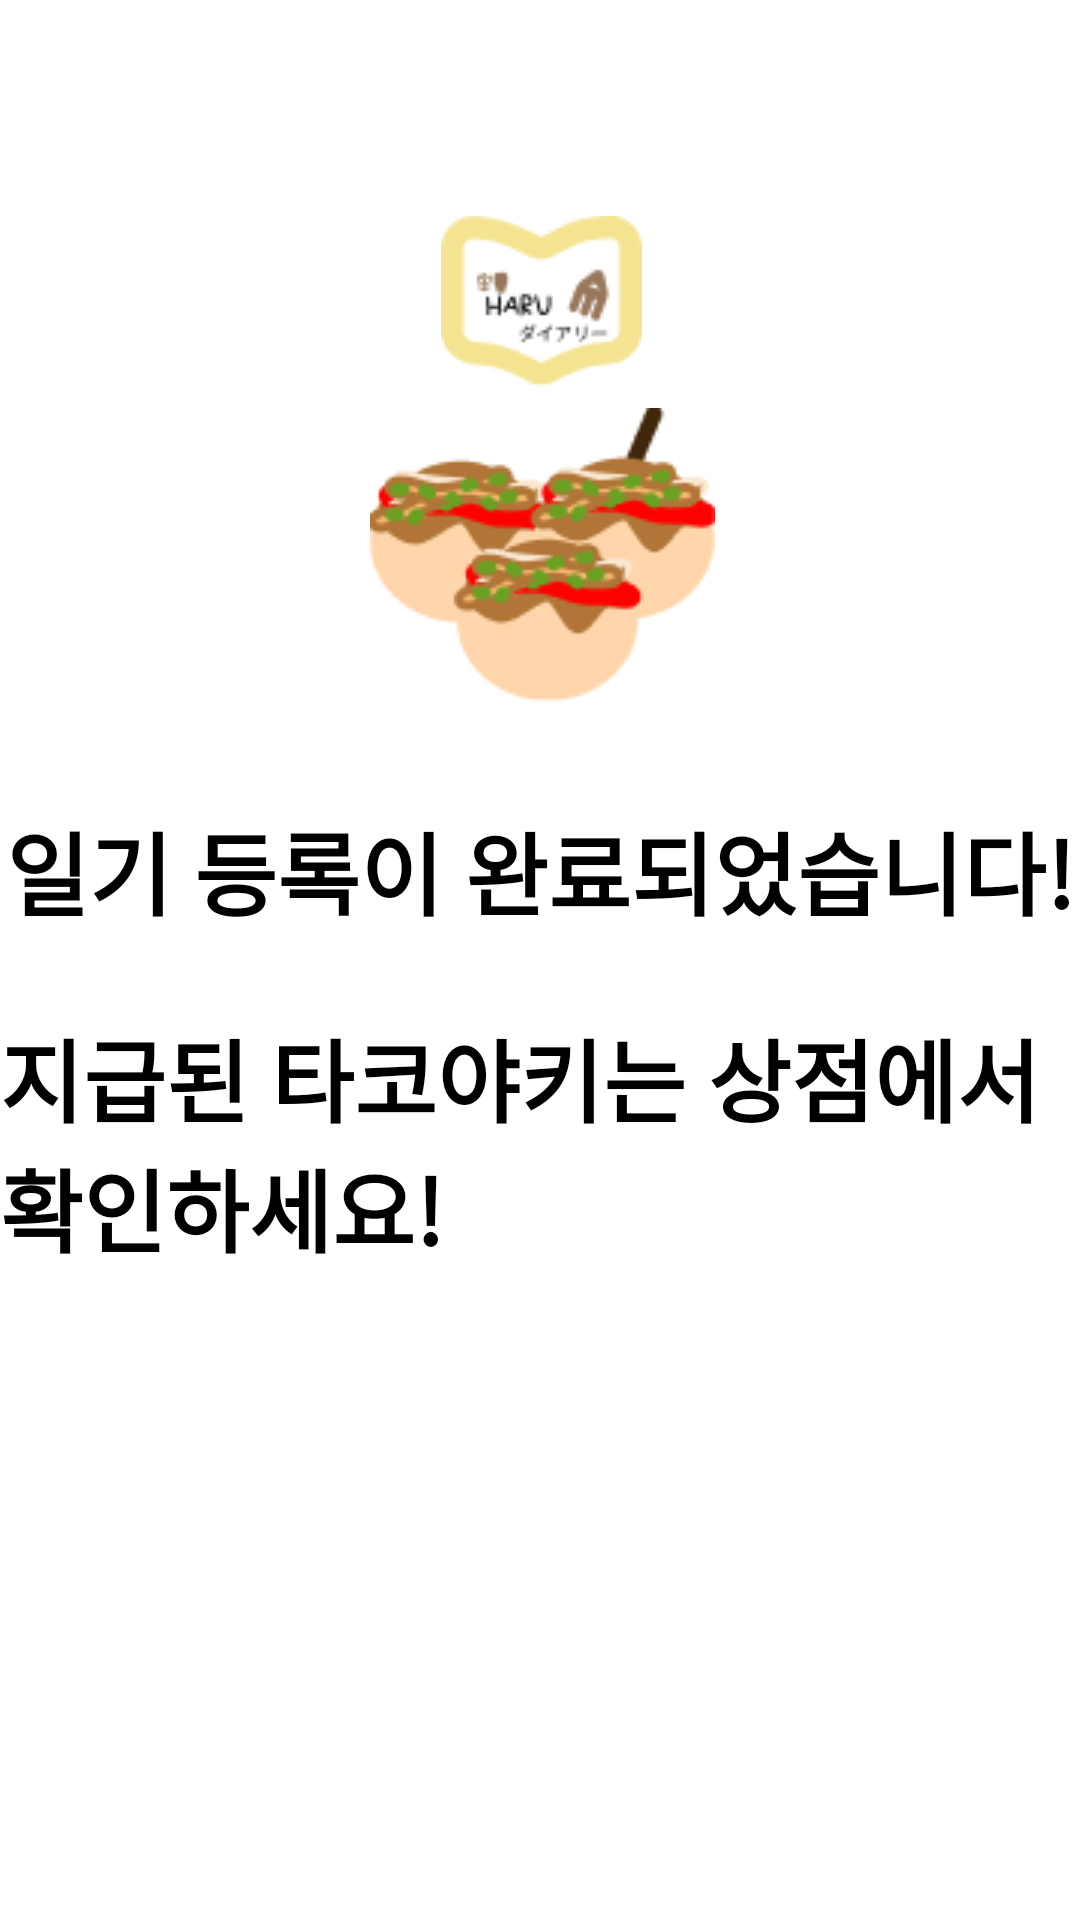

Here is an Android app screen rendered from its layout file. Give the layout XML and the strings, colors and styles it references.
<!-- AndroidManifest.xml: application theme Theme.MyApp -->
<!-- res/layout/diary_end.xml -->
<?xml version="1.0" encoding="utf-8"?>
<androidx.constraintlayout.widget.ConstraintLayout xmlns:android="http://schemas.android.com/apk/res/android"
    xmlns:app="http://schemas.android.com/apk/res-auto"
    xmlns:tools="http://schemas.android.com/tools"
    android:layout_width="match_parent"
    android:layout_height="match_parent">

    <TextView
        android:text="일기 등록이 완료되었습니다!"
        android:layout_width="wrap_content"
        android:layout_height="wrap_content"
        android:fontFamily="@font/nanumfont"
        android:textSize="30dp"
        android:textColor="@color/black"
        android:textStyle="bold"
        app:layout_constraintLeft_toLeftOf="parent"
        app:layout_constraintRight_toRightOf="parent"
        app:layout_constraintTop_toTopOf="parent"
        android:id="@+id/textView28"
        android:layout_marginTop="268dp" />

    <ImageView
        android:layout_width="wrap_content"
        android:layout_height="wrap_content"
        app:srcCompat="@drawable/diary_end_taco"
        android:id="@+id/imageView31"
        app:layout_constraintLeft_toLeftOf="parent"
        app:layout_constraintRight_toRightOf="parent"
        app:layout_constraintTop_toTopOf="parent"
        android:layout_marginTop="136dp"
        app:layout_constraintHorizontal_bias="0.503" />

    <ImageView
        android:layout_width="wrap_content"
        android:layout_height="wrap_content"
        app:srcCompat="@drawable/diary_end_logo"
        android:id="@+id/imageView30"
        app:layout_constraintLeft_toLeftOf="parent"
        app:layout_constraintRight_toRightOf="parent"
        app:layout_constraintTop_toTopOf="parent"
        android:layout_marginTop="72dp"
        app:layout_constraintHorizontal_bias="0.502" />

    <TextView
        android:text="지급된 타코야키는 상점에서 확인하세요!"
        android:layout_width="wrap_content"
        android:layout_height="wrap_content"
        android:fontFamily="@font/nanumfont"
        android:textSize="30dp"
        android:textColor="@color/black"
        android:textStyle="bold"
        app:layout_constraintLeft_toLeftOf="parent"
        app:layout_constraintRight_toRightOf="parent"
        android:id="@+id/textView29"
        app:layout_constraintBottom_toBottomOf="parent"
        android:layout_marginBottom="40dp"
        app:layout_constraintTop_toBottomOf="@+id/textView28"
        app:layout_constraintVertical_bias="0.127" />

</androidx.constraintlayout.widget.ConstraintLayout>
<!-- resources referenced by this layout -->
<resources>
  <color name="black">#FF000000</color>
  <!-- drawable diary_end_logo: png bitmap (drawable, 2388 bytes) -->
  <!-- drawable diary_end_taco: png bitmap (drawable, 7289 bytes) -->
  <style name="Theme.MyApp" parent="Theme.MaterialComponents.Light.NoActionBar">
          
          <item name="colorPrimary">#6200EE</item>
          <item name="colorPrimaryVariant">#3700B3</item>
          <item name="colorOnPrimary">#FFFFFF</item>
          <item name="colorSecondary">#03DAC5</item>
          <item name="colorOnSecondary">#000000</item>
          <item name="android:statusBarColor">#3D3D3D</item>
          <item name="android:navigationBarColor">#3D3D3D</item>
      </style>
</resources>
